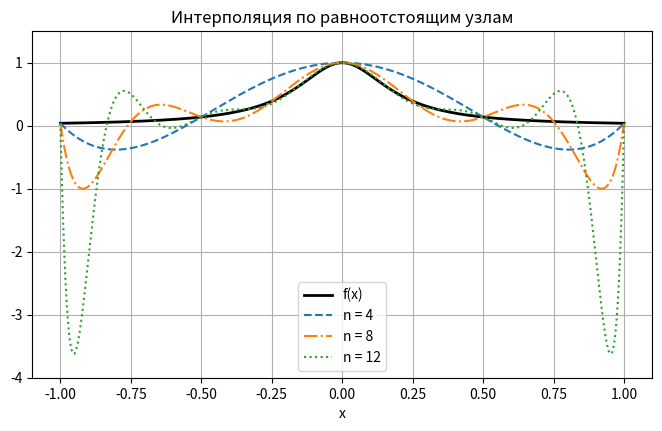
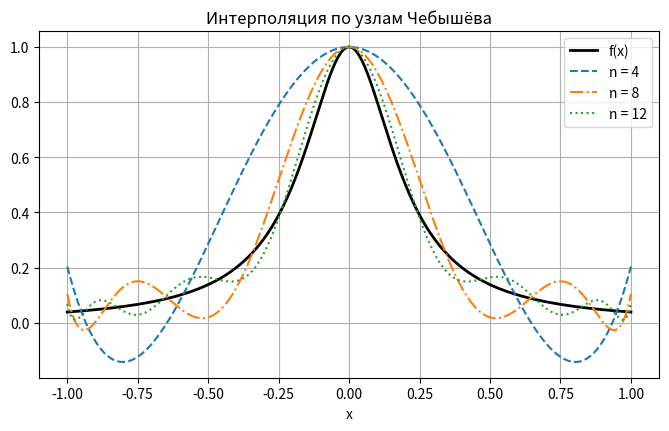
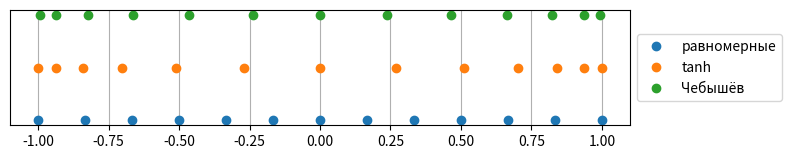
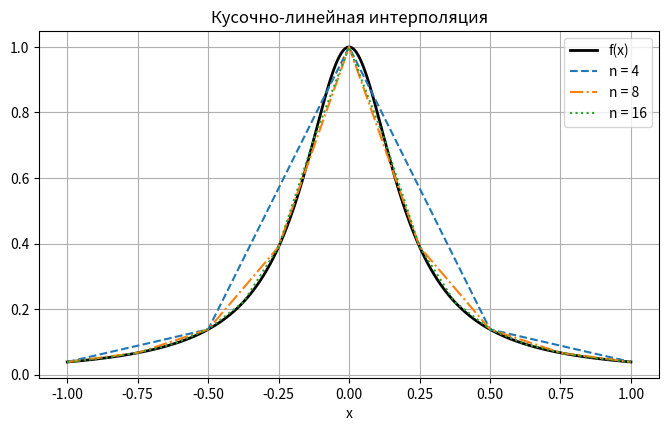
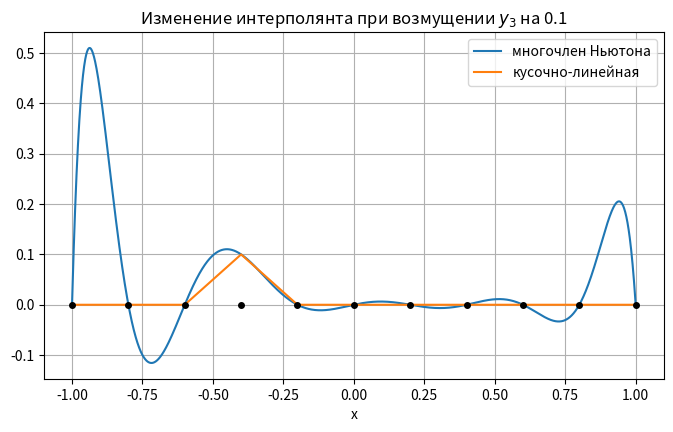
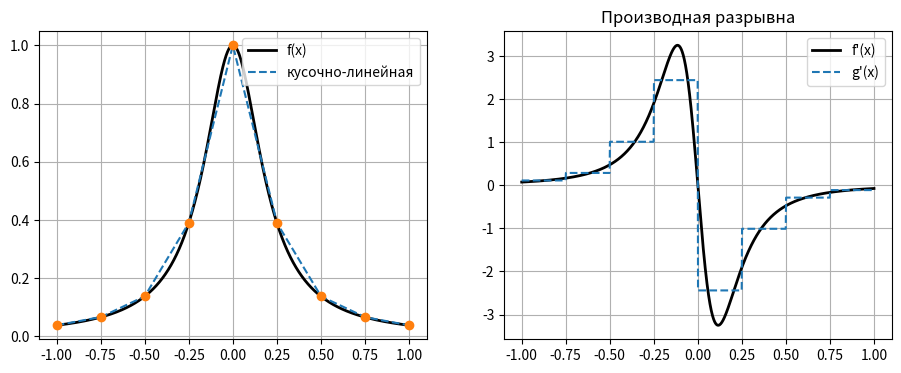
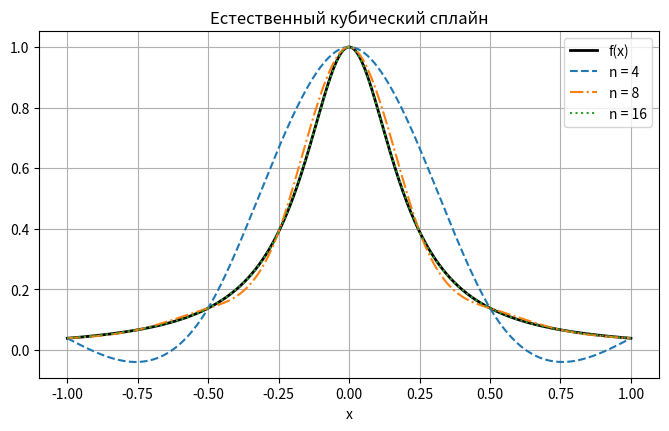

Write the Python code that produced these figures, in order. (Note: this script raises an exception after producing the figures.)
import numpy as np
import matplotlib.pyplot as plt
from scipy.interpolate import CubicSpline

plt.rcParams['figure.figsize'] = (8, 4.5)
plt.rcParams['axes.grid'] = True

def newton_coeff(x, y):
    # Коэффициенты многочлена Ньютона c_k = f[x_0, ..., x_k]
    n = len(x)
    c = np.array(y, dtype=float)
    for k in range(1, n):
        # после шага k в c[i] (i >= k) лежит f[x_{i-k}, ..., x_i]
        c[k:] = (c[k:] - c[k-1:n-1]) / (x[k:] - x[:n-k])
    return c


def newton_eval(c, x, t):
    # Значение многочлена Ньютона в точках t (схема Горнера)
    n = len(x) - 1
    p = c[n] * np.ones_like(t, dtype=float)
    for k in range(n - 1, -1, -1):
        p = p * (t - x[k]) + c[k]
    return p


# Проверка: для f(x) = x^3 по узлам 0, 1, 2, 3 должно быть c = [0, 1, 3, 1]
xs = np.array([0.0, 1.0, 2.0, 3.0])
print(newton_coeff(xs, xs**3))

def runge(x):
    return 1.0 / (1.0 + 25.0 * x**2)

a, b = -1.0, 1.0
t = np.linspace(a, b, 2001)   # мелкая сетка для графиков и оценки погрешности

plt.plot(t, runge(t), 'k', lw=2, label='f(x)')
for n, style in zip([4, 8, 12], ['--', '-.', ':']):
    x = np.linspace(a, b, n + 1)
    c = newton_coeff(x, runge(x))
    plt.plot(t, newton_eval(c, x, t), style, label=f'n = {n}')
plt.ylim(-4, 1.5)
plt.xlabel('x')
plt.title('Интерполяция по равноотстоящим узлам')
plt.legend()
plt.show()

print(' n    max|f - P_n|')
for n in range(2, 21, 2):
    x = np.linspace(a, b, n + 1)
    c = newton_coeff(x, runge(x))
    err = np.max(np.abs(newton_eval(c, x, t) - runge(t)))
    print(f'{n:2d}   {err:10.3e}')

def chebyshev_nodes(a, b, n):
    # n + 1 узлов Чебышёва на [a, b]
    k = np.arange(n + 1)
    return 0.5 * (a + b) + 0.5 * (b - a) * np.cos(np.pi * (2 * k + 1) / (2 * (n + 1)))


plt.plot(t, runge(t), 'k', lw=2, label='f(x)')
for n, style in zip([4, 8, 12], ['--', '-.', ':']):
    x = chebyshev_nodes(a, b, n)
    c = newton_coeff(x, runge(x))
    plt.plot(t, newton_eval(c, x, t), style, label=f'n = {n}')
plt.xlabel('x')
plt.title('Интерполяция по узлам Чебышёва')
plt.legend()
plt.show()

print(' n    max|f - P_n|')
for n in range(2, 21, 2):
    x = chebyshev_nodes(a, b, n)
    c = newton_coeff(x, runge(x))
    print(f'{n:2d}   {np.max(np.abs(newton_eval(c, x, t) - runge(t))):10.3e}')

def tanh_nodes(a, b, n, beta=3.0):
    # Сгущение узлов к краям: отображение s(xi) растёт быстрее всего в центре,
    # поэтому в центре шаг большой, а у краёв маленький
    xi = np.linspace(0.0, 1.0, n + 1)
    s = 0.5 * (1.0 + np.tanh(beta * (xi - 0.5)) / np.tanh(0.5 * beta))
    return a + (b - a) * s


n = 12
fig, ax = plt.subplots(figsize=(8, 1.5))
for row, (name, x) in enumerate([('равномерные', np.linspace(a, b, n + 1)),
                                 ('tanh', tanh_nodes(a, b, n)),
                                 ('Чебышёв', chebyshev_nodes(a, b, n))]):
    ax.plot(x, 0 * x + row, 'o', label=name)
    c = newton_coeff(x, runge(x))
    print(f'{name:12s} max|f - P_n| = {np.max(np.abs(newton_eval(c, x, t) - runge(t))):.3e}')
ax.set_yticks([])
ax.legend(loc='center left', bbox_to_anchor=(1, 0.5))
plt.show()

plt.plot(t, runge(t), 'k', lw=2, label='f(x)')
for n, style in zip([4, 8, 16], ['--', '-.', ':']):
    x = np.linspace(a, b, n + 1)
    plt.plot(t, np.interp(t, x, runge(x)), style, label=f'n = {n}')
plt.xlabel('x')
plt.title('Кусочно-линейная интерполяция')
plt.legend()
plt.show()

print('  n    max|f - g|')
for n in [4, 8, 16, 32, 64, 128]:
    x = np.linspace(a, b, n + 1)
    print(f'{n:3d}   {np.max(np.abs(np.interp(t, x, runge(x)) - runge(t))):10.3e}')

n = 10
x = np.linspace(a, b, n + 1)
y = runge(x)
y_pert = y.copy()
y_pert[3] += 0.1            # возмущаем одно значение

dP = newton_eval(newton_coeff(x, y_pert), x, t) - newton_eval(newton_coeff(x, y), x, t)
dL = np.interp(t, x, y_pert) - np.interp(t, x, y)

plt.plot(t, dP, label='многочлен Ньютона')
plt.plot(t, dL, label='кусочно-линейная')
plt.plot(x, 0 * x, 'ko', ms=4)
plt.xlabel('x')
plt.title('Изменение интерполянта при возмущении $y_3$ на 0.1')
plt.legend()
plt.show()

n = 8
x = np.linspace(a, b, n + 1)
g = np.interp(t, x, runge(x))

fig, ax = plt.subplots(1, 2, figsize=(11, 4))
ax[0].plot(t, runge(t), 'k', lw=2, label='f(x)')
ax[0].plot(t, g, '--', label='кусочно-линейная')
ax[0].plot(x, runge(x), 'o')
ax[0].legend()
ax[1].plot(t, np.gradient(runge(t), t), 'k', lw=2, label="f'(x)")
ax[1].plot(t, np.gradient(g, t), '--', label="g'(x)")
ax[1].legend()
ax[1].set_title('Производная разрывна')
plt.show()

def natural_spline_system(x, y):
    # Матрица A и правая часть d системы для моментов естественного сплайна
    n = len(x) - 1
    h = np.diff(x)                 # h[i-1] = h_i = x_i - x_{i-1}
    A = np.zeros((n + 1, n + 1))
    d = np.zeros(n + 1)
    A[0, 0] = 1.0                  # M_0 = 0
    A[n, n] = 1.0                  # M_n = 0
    for i in range(1, n):
        A[i, i - 1] = h[i - 1]
        A[i, i]     = 2.0 * (h[i - 1] + h[i])
        A[i, i + 1] = h[i]
        d[i] = 6.0 * ((y[i + 1] - y[i]) / h[i] - (y[i] - y[i - 1]) / h[i - 1])
    return A, d

# Посмотрим на матрицу для небольшой неравномерной сетки
np.set_printoptions(precision=3, suppress=True, linewidth=120)
x = np.array([0.0, 0.3, 1.0, 1.4, 2.0])
A, d = natural_spline_system(x, np.sin(x))
print(A)

# Проверка строгого диагонального преобладания
diag = np.abs(np.diag(A))
off = np.sum(np.abs(A), axis=1) - diag
print('Диагональное преобладание:', np.all(diag > off))

def spline_eval(x, y, M, t):
    # Значения кубического сплайна с моментами M в точках t
    t = np.asarray(t, dtype=float)
    # i такое, что x[i-1] <= t < x[i]; обрезаем, чтобы t = x_n попало в последний отрезок
    i = np.clip(np.searchsorted(x, t, side='right'), 1, len(x) - 1)
    h = x[i] - x[i - 1]
    left, right = x[i] - t, t - x[i - 1]
    return (M[i - 1] * left**3 + M[i] * right**3) / (6.0 * h) \
        + (y[i - 1] - M[i - 1] * h**2 / 6.0) * left / h \
        + (y[i] - M[i] * h**2 / 6.0) * right / h


def natural_spline(x, y):
    # Моменты естественного сплайна (пока через np.linalg.solve)
    A, d = natural_spline_system(x, y)
    return np.linalg.solve(A, d)


# Проверка: сплайн должен проходить через узлы
y = np.sin(x)
M = natural_spline(x, y)
print('max|S(x_i) - y_i| =', np.max(np.abs(spline_eval(x, y, M, x) - y)))

plt.plot(t, runge(t), 'k', lw=2, label='f(x)')
for n, style in zip([4, 8, 16], ['--', '-.', ':']):
    x = np.linspace(a, b, n + 1)
    y = runge(x)
    plt.plot(t, spline_eval(x, y, natural_spline(x, y), t), style, label=f'n = {n}')
plt.xlabel('x')
plt.title('Естественный кубический сплайн')
plt.legend()
plt.show()

print('  n    сплайн       кусочно-линейная')
for n in [4, 8, 16, 32, 64, 128]:
    x = np.linspace(a, b, n + 1)
    y = runge(x)
    e_s = np.max(np.abs(spline_eval(x, y, natural_spline(x, y), t) - runge(t)))
    e_l = np.max(np.abs(np.interp(t, x, y) - runge(t)))
    print(f'{n:3d}   {e_s:10.3e}   {e_l:10.3e}')

x = np.sort(np.r_[a, b, np.random.default_rng(1).uniform(a, b, 9)])   # неравномерная сетка
y = runge(x)
M = natural_spline(x, y)
cs = CubicSpline(x, y, bc_type='natural')

print('Разница моментов:  ', np.max(np.abs(M - cs(x, 2))))
print('Разница значений:  ', np.max(np.abs(spline_eval(x, y, M, t) - cs(t))))

def tridiag_solve(a, b, c, d):
    # Метод прогонки для a_i x_{i-1} + b_i x_i + c_i x_{i+1} = d_i, i = 0..n
    n = len(d) - 1
    alpha = np.zeros(n + 1)
    beta = np.zeros(n + 1)
    x = np.zeros(n + 1)
    # ВАШ КОД: прямой ход (alpha[1], beta[1], затем цикл по i = 1..n-1)

    # ВАШ КОД: обратный ход (x[n], затем цикл по i = n-1..0)

    return x

# Тест на случайной системе с диагональным преобладанием
rng = np.random.default_rng(0)
N = 50
a_ = rng.uniform(-1, 1, N); a_[0] = 0.0
c_ = rng.uniform(-1, 1, N); c_[-1] = 0.0
b_ = np.abs(a_) + np.abs(c_) + rng.uniform(0.5, 1.5, N)
d_ = rng.uniform(-1, 1, N)
A_full = np.diag(b_) + np.diag(a_[1:], -1) + np.diag(c_[:-1], 1)

print('Отличие от np.linalg.solve:', np.max(np.abs(tridiag_solve(a_, b_, c_, d_) - np.linalg.solve(A_full, d_))))

def natural_spline_tridiag(x, y):
    # Моменты естественного сплайна методом прогонки (без построения полной матрицы)
    n = len(x) - 1
    h = np.diff(x)
    # ВАШ КОД: заполнить массивы a_, b_, c_, d_ длины n+1
    #          (подсказка: можно без цикла, через срезы h[:-1], h[1:], np.diff(y))

    return tridiag_solve(a_, b_, c_, d_)


x = np.sort(np.r_[a, b, np.random.default_rng(1).uniform(a, b, 9)])
y = runge(x)
print('Отличие от natural_spline:', np.max(np.abs(natural_spline_tridiag(x, y) - natural_spline(x, y))))

import time

x = np.linspace(0.0, 1.0, 2001)
y = np.sin(10 * x)
# ВАШ КОД: измерить время работы natural_spline и natural_spline_tridiag
#          (time.perf_counter() до и после вызова)


f, df = np.exp, np.exp
xa, xb = 0.0, 1.0
ns = 2 ** np.arange(2, 9)          # 4, 8, ..., 256
tt = np.linspace(xa, xb, 20001)    # мелкая сетка для оценки погрешности

# ВАШ КОД: для каждого n построить три сплайна, посчитать погрешности,
#          построить графики в логарифмическом масштабе и оценить наклоны


# ВАШ КОД: график |f(x) - S(x)| для естественного сплайна при n = 32 (plt.semilogy)


# ВАШ КОД: повторить исследование для f(x) = sin(x) на [0, pi]


def clamped_spline(x, y, dfa, dfb):
    # ВАШ КОД
    pass


# ВАШ КОД


# ВАШ КОД


# ВАШ КОД
